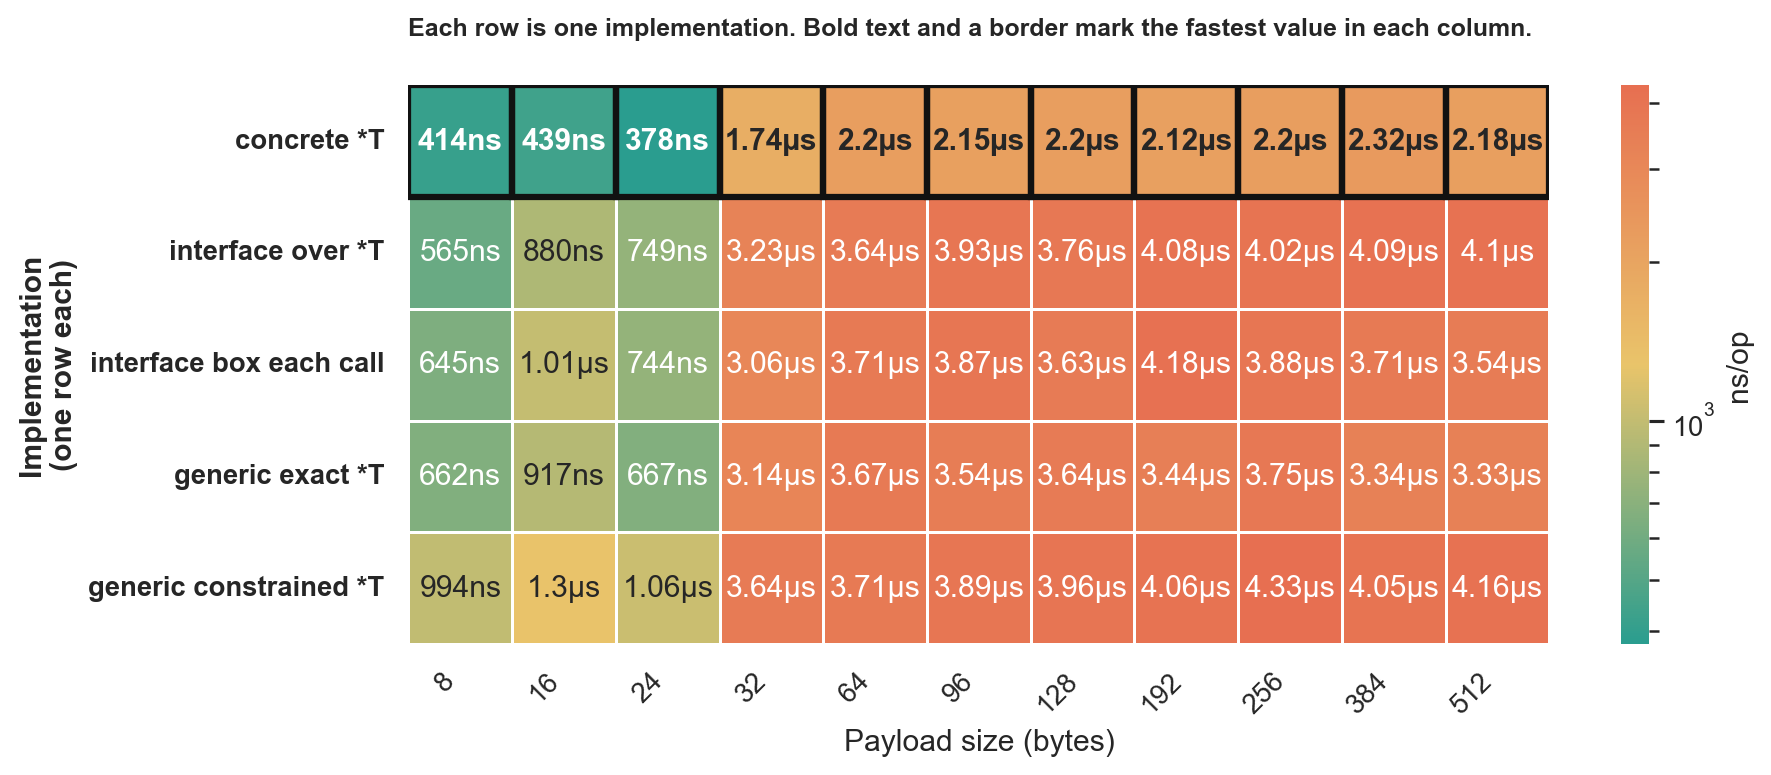

Source data for this figure (header and first rows):
goos: darwin
goarch: arm64
pkg: github.com/lunemec/go-rule-of-thumb…
cpu: Apple M5
, BenchmarkCallShapes-concrete_ptr.txt, , BenchmarkCallShapes-generic_constraint.t…, , , , BenchmarkCallShapes-generic_exact.txt, , , , BenchmarkCallShapes-interface_box_each_c…, , , , BenchmarkCallShapes-interface_dispatch.t…, , , 
, sec/op, CI, sec/op, CI, vs base, P, sec/op, CI, vs base, P, sec/op, CI, vs base, P, sec/op, CI, vs base, P
CallShapes/size=8-10, 4.137e-07, 38%, 9.938500000000002e-07, 20%, +140.23%, p=0.002 n=6, 6.6165e-07, 15%, +59.93%, p=0.002 n=6, 6.4545e-07, 38%, +56.02%, p=0.015 n=6, 5.6505e-07, 40%, ~, p=0.394 n=6
CallShapes/size=16-10, 4.3935000000000003e-07, 17%, 1.2955000000000001e-06, 28%, +194.87%, p=0.002 n=6, 9.173000000000001e-07, 29%, +108.79%, p=0.002 n=6, 1.012e-06, 9%, +130.34%, p=0.002 n=6, 8.802500000000001e-07, 20%, +100.35%, p=0.002 n=6
CallShapes/size=24-10, 3.779e-07, 22%, 1.0565e-06, 13%, +179.57%, p=0.002 n=6, 6.666000000000001e-07, 6%, +76.40%, p=0.002 n=6, 7.442e-07, 15%, +96.93%, p=0.002 n=6, 7.486e-07, 12%, +98.09%, p=0.002 n=6
CallShapes/size=32-10, 1.7445e-06, 20%, 3.6355e-06, 17%, +108.40%, p=0.002 n=6, 3.141e-06, 15%, +80.05%, p=0.002 n=6, 3.0600000000000003e-06, 16%, +75.41%, p=0.002 n=6, 3.2330000000000002e-06, 22%, +85.33%, p=0.002 n=6
CallShapes/size=64-10, 2.2045000000000002e-06, 13%, 3.7085e-06, 10%, +68.22%, p=0.002 n=6, 3.669e-06, 9%, +66.43%, p=0.002 n=6, 3.7125000000000005e-06, 13%, +68.41%, p=0.002 n=6, 3.6435000000000004e-06, 13%, +65.28%, p=0.002 n=6
CallShapes/size=96-10, 2.1510000000000002e-06, 21%, 3.8905e-06, 25%, +80.87%, p=0.002 n=6, 3.5405000000000002e-06, 17%, +64.60%, p=0.002 n=6, 3.8675e-06, 29%, +79.80%, p=0.002 n=6, 3.9250000000000005e-06, 26%, +82.47%, p=0.002 n=6
CallShapes/size=128-10, 2.203e-06, 14%, 3.96e-06, 13%, +79.75%, p=0.002 n=6, 3.64e-06, 20%, +65.23%, p=0.002 n=6, 3.6315e-06, 26%, +64.84%, p=0.002 n=6, 3.7630000000000002e-06, 35%, +70.81%, p=0.002 n=6
CallShapes/size=192-10, 2.1195e-06, 7%, 4.063e-06, 19%, +91.70%, p=0.002 n=6, 3.4375e-06, 11%, +62.18%, p=0.002 n=6, 4.1795e-06, 21%, +97.19%, p=0.002 n=6, 4.082000000000001e-06, 12%, +92.59%, p=0.002 n=6
CallShapes/size=256-10, 2.2e-06, 14%, 4.326000000000001e-06, 22%, +96.64%, p=0.002 n=6, 3.7530000000000003e-06, 9%, +70.59%, p=0.002 n=6, 3.8775e-06, 22%, +76.25%, p=0.002 n=6, 4.018e-06, 7%, +82.64%, p=0.002 n=6
CallShapes/size=384-10, 2.3215e-06, 16%, 4.047e-06, 16%, +74.33%, p=0.002 n=6, 3.3415e-06, 16%, +43.94%, p=0.002 n=6, 3.7055000000000004e-06, 16%, +59.62%, p=0.002 n=6, 4.09e-06, 18%, +76.18%, p=0.002 n=6
CallShapes/size=512-10, 2.1785000000000004e-06, 12%, 4.1605e-06, 7%, +90.98%, p=0.002 n=6, 3.334e-06, 27%, +53.04%, p=0.002 n=6, 3.5425000000000004e-06, 19%, +62.61%, p=0.002 n=6, 4.098500000000001e-06, 38%, +88.13%, p=0.002 n=6
geomean, 1.3603312379642293e-06, , 2.8020899908127333e-06, , +105.99%, , 2.2795378964653986e-06, , +67.57%, , 2.4177219340069545e-06, , +77.73%, , 2.434583936363334e-06, , +78.97%, 
, BenchmarkCallShapes-concrete_ptr.txt, , BenchmarkCallShapes-generic_constraint.t…, , , , BenchmarkCallShapes-generic_exact.txt, , , , BenchmarkCallShapes-interface_box_each_c…, , , , BenchmarkCallShapes-interface_dispatch.t…, , , 
, B/op, CI, B/op, CI, vs base, P, B/op, CI, vs base, P, B/op, CI, vs base, P, B/op, CI, vs base, P
CallShapes/size=8-10, 0, 0%, 0, 0%, ~, p=1.000 n=6, 0, 0%, ~, p=1.000 n=6, 0, 0%, ~, p=1.000 n=6, 0, 0%, ~, p=1.000 n=6
CallShapes/size=16-10, 0, 0%, 0, 0%, ~, p=1.000 n=6, 0, 0%, ~, p=1.000 n=6, 0, 0%, ~, p=1.000 n=6, 0, 0%, ~, p=1.000 n=6
CallShapes/size=24-10, 0, 0%, 0, 0%, ~, p=1.000 n=6, 0, 0%, ~, p=1.000 n=6, 0, 0%, ~, p=1.000 n=6, 0, 0%, ~, p=1.000 n=6
CallShapes/size=32-10, 0, 0%, 0, 0%, ~, p=1.000 n=6, 0, 0%, ~, p=1.000 n=6, 0, 0%, ~, p=1.000 n=6, 0, 0%, ~, p=1.000 n=6
CallShapes/size=64-10, 0, 0%, 0, 0%, ~, p=1.000 n=6, 0, 0%, ~, p=1.000 n=6, 0, 0%, ~, p=1.000 n=6, 0, 0%, ~, p=1.000 n=6
CallShapes/size=96-10, 0, 0%, 0, 0%, ~, p=1.000 n=6, 0, 0%, ~, p=1.000 n=6, 0, 0%, ~, p=1.000 n=6, 0, 0%, ~, p=1.000 n=6
CallShapes/size=128-10, 0, 0%, 0, 0%, ~, p=1.000 n=6, 0, 0%, ~, p=1.000 n=6, 0, 0%, ~, p=1.000 n=6, 0, 0%, ~, p=1.000 n=6
CallShapes/size=192-10, 0, 0%, 0, 0%, ~, p=1.000 n=6, 0, 0%, ~, p=1.000 n=6, 0, 0%, ~, p=1.000 n=6, 0, 0%, ~, p=1.000 n=6
CallShapes/size=256-10, 0, 0%, 0, 0%, ~, p=1.000 n=6, 0, 0%, ~, p=1.000 n=6, 0, 0%, ~, p=1.000 n=6, 0, 0%, ~, p=1.000 n=6
CallShapes/size=384-10, 0, 0%, 0, 0%, ~, p=1.000 n=6, 0, 0%, ~, p=1.000 n=6, 0, 0%, ~, p=1.000 n=6, 0, 0%, ~, p=1.000 n=6
CallShapes/size=512-10, 0, 0%, 0, 0%, ~, p=1.000 n=6, 0, 0%, ~, p=1.000 n=6, 0, 0%, ~, p=1.000 n=6, 0, 0%, ~, p=1.000 n=6
geomean, , , , , +0.00%, , , , +0.00%, , , , +0.00%, , , , +0.00%, 
, BenchmarkCallShapes-concrete_ptr.txt, , BenchmarkCallShapes-generic_constraint.t…, , , , BenchmarkCallShapes-generic_exact.txt, , , , BenchmarkCallShapes-interface_box_each_c…, , , , BenchmarkCallShapes-interface_dispatch.t…, , , 
, allocs/op, CI, allocs/op, CI, vs base, P, allocs/op, CI, vs base, P, allocs/op, CI, vs base, P, allocs/op, CI, vs base, P
CallShapes/size=8-10, 0, 0%, 0, 0%, ~, p=1.000 n=6, 0, 0%, ~, p=1.000 n=6, 0, 0%, ~, p=1.000 n=6, 0, 0%, ~, p=1.000 n=6
CallShapes/size=16-10, 0, 0%, 0, 0%, ~, p=1.000 n=6, 0, 0%, ~, p=1.000 n=6, 0, 0%, ~, p=1.000 n=6, 0, 0%, ~, p=1.000 n=6
CallShapes/size=24-10, 0, 0%, 0, 0%, ~, p=1.000 n=6, 0, 0%, ~, p=1.000 n=6, 0, 0%, ~, p=1.000 n=6, 0, 0%, ~, p=1.000 n=6
CallShapes/size=32-10, 0, 0%, 0, 0%, ~, p=1.000 n=6, 0, 0%, ~, p=1.000 n=6, 0, 0%, ~, p=1.000 n=6, 0, 0%, ~, p=1.000 n=6
CallShapes/size=64-10, 0, 0%, 0, 0%, ~, p=1.000 n=6, 0, 0%, ~, p=1.000 n=6, 0, 0%, ~, p=1.000 n=6, 0, 0%, ~, p=1.000 n=6
CallShapes/size=96-10, 0, 0%, 0, 0%, ~, p=1.000 n=6, 0, 0%, ~, p=1.000 n=6, 0, 0%, ~, p=1.000 n=6, 0, 0%, ~, p=1.000 n=6
CallShapes/size=128-10, 0, 0%, 0, 0%, ~, p=1.000 n=6, 0, 0%, ~, p=1.000 n=6, 0, 0%, ~, p=1.000 n=6, 0, 0%, ~, p=1.000 n=6
CallShapes/size=192-10, 0, 0%, 0, 0%, ~, p=1.000 n=6, 0, 0%, ~, p=1.000 n=6, 0, 0%, ~, p=1.000 n=6, 0, 0%, ~, p=1.000 n=6
CallShapes/size=256-10, 0, 0%, 0, 0%, ~, p=1.000 n=6, 0, 0%, ~, p=1.000 n=6, 0, 0%, ~, p=1.000 n=6, 0, 0%, ~, p=1.000 n=6
CallShapes/size=384-10, 0, 0%, 0, 0%, ~, p=1.000 n=6, 0, 0%, ~, p=1.000 n=6, 0, 0%, ~, p=1.000 n=6, 0, 0%, ~, p=1.000 n=6
CallShapes/size=512-10, 0, 0%, 0, 0%, ~, p=1.000 n=6, 0, 0%, ~, p=1.000 n=6, 0, 0%, ~, p=1.000 n=6, 0, 0%, ~, p=1.000 n=6
geomean, , , , , +0.00%, , , , +0.00%, , , , +0.00%, , , , +0.00%, 
